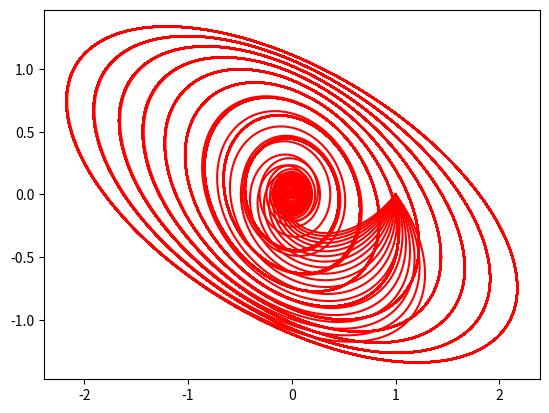

Source code (Python):
# Hopf Bifurcation
from matplotlib import pyplot as plt
from matplotlib import animation
import numpy as np
from scipy.integrate import odeint

fig=plt.figure()
myimages=[]

def Hopf(x, t):
    return [x[1]+mu*x[0]-x[0]*x[1]**2, mu*x[1]-x[0]-x[1]**3]

time = np.arange(0, 200, 0.01)
x0=[1,0]
for mu in np.arange(-1, 1, 0.1):
    xs = odeint(Hopf, x0, time)
    imgplot = plt.plot(xs[:,0], xs[:,1], "r-")
    myimages.append(imgplot)
   
my_anim = animation.ArtistAnimation(fig,myimages,interval=100,blit=False,repeat_delay=100)
plt.show()